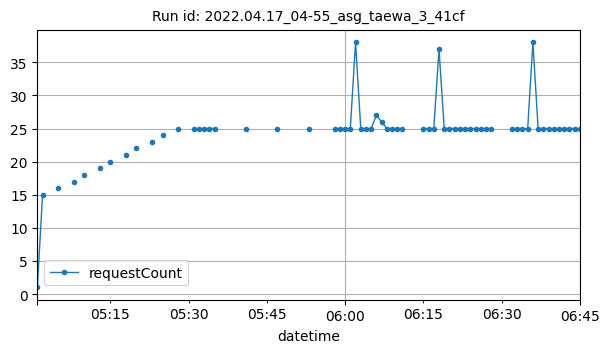

The data file committed next to this chart (first rows):
datetime, requestCount
2022-04-17T05:01:00Z, 1
2022-04-17T05:02:00Z, 15
2022-04-17T05:05:00Z, 16
2022-04-17T05:08:00Z, 17
2022-04-17T05:10:00Z, 18
2022-04-17T05:13:00Z, 19
2022-04-17T05:15:00Z, 20
2022-04-17T05:18:00Z, 21
2022-04-17T05:20:00Z, 22
2022-04-17T05:23:00Z, 23
2022-04-17T05:25:00Z, 24
2022-04-17T05:28:00Z, 25
2022-04-17T05:31:00Z, 25
2022-04-17T05:32:00Z, 25
2022-04-17T05:33:00Z, 25
2022-04-17T05:34:00Z, 25
2022-04-17T05:35:00Z, 25
2022-04-17T05:41:00Z, 25
2022-04-17T05:47:00Z, 25
2022-04-17T05:53:00Z, 25
2022-04-17T05:58:00Z, 25
2022-04-17T05:59:00Z, 25
2022-04-17T06:00:00Z, 25
2022-04-17T06:01:00Z, 25
2022-04-17T06:02:00Z, 38
2022-04-17T06:03:00Z, 25
2022-04-17T06:04:00Z, 25
2022-04-17T06:05:00Z, 25
2022-04-17T06:06:00Z, 27
2022-04-17T06:07:00Z, 26
2022-04-17T06:08:00Z, 25
2022-04-17T06:09:00Z, 25
2022-04-17T06:10:00Z, 25
2022-04-17T06:11:00Z, 25
2022-04-17T06:15:00Z, 25
2022-04-17T06:16:00Z, 25
2022-04-17T06:17:00Z, 25
2022-04-17T06:18:00Z, 37
2022-04-17T06:19:00Z, 25
2022-04-17T06:20:00Z, 25
2022-04-17T06:21:00Z, 25
2022-04-17T06:22:00Z, 25
2022-04-17T06:23:00Z, 25
2022-04-17T06:24:00Z, 25
2022-04-17T06:25:00Z, 25
2022-04-17T06:26:00Z, 25
2022-04-17T06:27:00Z, 25
2022-04-17T06:28:00Z, 25
2022-04-17T06:32:00Z, 25
2022-04-17T06:33:00Z, 25
2022-04-17T06:34:00Z, 25
2022-04-17T06:35:00Z, 25
2022-04-17T06:36:00Z, 38
2022-04-17T06:37:00Z, 25
2022-04-17T06:38:00Z, 25
2022-04-17T06:39:00Z, 25
2022-04-17T06:40:00Z, 25
2022-04-17T06:41:00Z, 25
2022-04-17T06:42:00Z, 25
2022-04-17T06:43:00Z, 25
... 2 more rows
